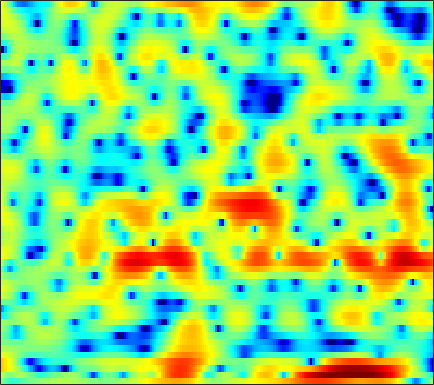

The data file committed next to this chart (first rows):
0.61415, -0.29293, -1.4908, -2.507, -3.0451, -3.3827, -3.3231, -3.0776, -2.6284, -2.1365, -1.6724, -1.3574, -0.99182, -0.66407, -0.45132, -0.20106, 0.02545, 0.17681, 0.3647, 0.56261, 0.74785, 0.8874, 1.0726, 1.258
3.366, 2.12, 0.7924, 0.156, 0.1482, 0.5344, 1.03, 1.338, 1.573, 1.594, 1.399, 1.11, 0.558, -0.167, -0.8032, -1.711, -2.596, -3.141, -3.58, -3.592, -3.248, -2.844, -2.236, -1.632
7.194, 6.679, 5.956, 5.192, 4.584, 3.723, 2.769, 1.977, 0.7987, -0.5257, -2.038, -3.272, -5.082, -7.072, -8.68, -11.04, -13.55, -15.14, -15.35, -13.38, -11.12, -9.735, -8.383, -7.64
6.923, 6.513, 5.85, 5.041, 4.328, 3.215, 1.885, 0.7211, -1.085, -3.232, -5.845, -8.171, -11.67, -14.59, -14.69, -12.67, -10.53, -9.218, -7.818, -6.68, -5.738, -5.128, -4.46, -3.938
3.982, 3.818, 3.508, 3.112, 2.756, 2.209, 1.6, 1.109, 0.4381, -0.2232, -0.8486, -1.271, -1.754, -2.115, -2.291, -2.4, -2.385, -2.317, -2.186, -2.051, -1.915, -1.829, -1.73, -1.668
1.466, 1.481, 1.432, 1.323, 1.217, 1.038, 0.8399, 0.6844, 0.4886, 0.3092, 0.1623, 0.07915, 0.002314, -0.0432, -0.06433, -0.08027, -0.08877, -0.09779, -0.1082, -0.13, -0.1734, -0.2338, -0.3449, -0.5078
0.0625, -0.007985, -0.1854, -0.4307, -0.623, -0.8536, -1.011, -1.065, -1.026, -0.8744, -0.6324, -0.4082, -0.08686, 0.2337, 0.4576, 0.7132, 0.9122, 1.025, 1.129, 1.176, 1.166, 1.111, 0.9759, 0.7711
-0.1146, -0.5835, -1.47, -2.686, -3.817, -5.512, -7.004, -7.444, -6.687, -5.015, -3.28, -2.139, -0.8864, 0.0719, 0.6428, 1.236, 1.668, 1.899, 2.105, 2.209, 2.233, 2.201, 2.098, 1.93
0.9968, 0.4822, -0.4775, -1.841, -3.181, -5.375, -7.64, -8.4, -7.131, -4.727, -2.562, -1.269, 0.03137, 0.9126, 1.339, 1.654, 1.745, 1.7, 1.551, 1.369, 1.256, 1.244, 1.317, 1.42
0.9162, 0.7849, 0.642, 0.5319, 0.4534, 0.3606, 0.3694, 0.4846, 0.7873, 1.177, 1.561, 1.792, 1.972, 1.947, 1.748, 1.153, 0.1132, -1.033, -3.098, -5.722, -7.705, -7.205, -4.744, -2.418
-5.84, -5.106, -3.599, -2.118, -1.18, -0.2058, 0.5222, 0.9326, 1.366, 1.699, 1.911, 1.978, 1.933, 1.735, 1.448, 0.8323, -0.08457, -0.9907, -2.442, -4.045, -5.019, -4.734, -3.28, -1.587
-10.13, -8.392, -5.866, -3.999, -2.994, -2.038, -1.422, -1.153, -0.9726, -0.8973, -0.8158, -0.7298, -0.5884, -0.4408, -0.3298, -0.1863, -0.0807, -0.03959, -0.01857, 0.03936, 0.203, 0.4104, 0.7679, 1.173
-0.627, -0.8203, -0.9426, -1.041, -1.214, -1.635, -2.297, -2.964, -4.115, -5.454, -6.557, -6.8, -6.073, -4.665, -3.549, -2.194, -1.112, -0.459, 0.2181, 0.756, 1.167, 1.408, 1.674, 1.909
3.176, 2.822, 2.281, 1.643, 1.063, 0.07761, -1.248, -2.511, -4.732, -7.945, -12.47, -14.34, -10.65, -6.701, -4.528, -2.42, -0.9698, -0.1729, 0.5732, 1.037, 1.254, 1.274, 1.179, 0.9949
4.1, 3.809, 3.331, 2.773, 2.32, 1.648, 0.8726, 0.2513, -0.5527, -1.259, -1.772, -1.915, -1.722, -1.228, -0.7688, -0.1634, 0.3283, 0.5965, 0.7809, 0.6996, 0.3418, -0.1188, -1.046, -2.383
3.073, 2.8, 2.407, 1.987, 1.679, 1.31, 1.014, 0.8037, 0.586, 0.4585, 0.4181, 0.4199, 0.4907, 0.6228, 0.7293, 0.8455, 0.9182, 0.9023, 0.7497, 0.4168, -0.1293, -0.7251, -1.835, -3.375
1.46, 0.8647, 0.09292, -0.5641, -0.9157, -1.093, -0.9587, -0.7268, -0.3976, -0.07373, 0.2411, 0.447, 0.6619, 0.8308, 0.9379, 1.052, 1.132, 1.134, 1.065, 0.93, 0.6765, 0.4017, -0.0444, -0.5731
0.4042, -1.301, -4.31, -7.951, -9.559, -7.867, -5.087, -3.443, -1.88, -0.9294, -0.3814, -0.09955, 0.1521, 0.3116, 0.4264, 0.6173, 0.7938, 0.9666, 1.203, 1.438, 1.594, 1.674, 1.744, 1.716
2.962, 1.549, -0.8015, -3.119, -4.16, -3.735, -2.331, -1.514, -0.9157, -0.7789, -1.103, -1.56, -2.22, -2.695, -2.804, -2.607, -2.13, -1.62, -0.8134, -0.007911, 0.8405, 1.472, 2.169, 2.665
4.913, 4.513, 3.815, 3.124, 2.674, 2.015, 1.375, 0.7944, -0.3645, -1.957, -4.28, -6.845, -11.79, -18.55, -17.46, -13.2, -11.01, -10.31, -9.537, -7.752, -5.102, -3.125, -1.004, 0.5809
3.793, 3.857, 3.768, 3.472, 3.158, 2.564, 1.722, 0.9582, -0.3092, -1.998, -4.008, -5.809, -8.399, -10.48, -11.46, -12.18, -13.25, -14.98, -18.2, -15.73, -10.06, -6.9, -3.839, -1.576
1.933, 2.282, 2.603, 2.658, 2.538, 2.238, 1.695, 1.164, 0.3167, -0.7357, -1.855, -2.729, -3.876, -4.885, -5.543, -6.221, -6.738, -6.881, -6.683, -6.038, -4.888, -3.88, -2.561, -1.293
0.7119, 1.376, 1.962, 2.292, 2.349, 2.228, 1.913, 1.531, 0.9053, 0.1613, -0.6745, -1.294, -2.108, -2.827, -3.26, -3.677, -3.87, -3.834, -3.607, -3.154, -2.545, -2.074, -1.367, -0.7144
1.391, 2.116, 2.729, 3.034, 3.106, 2.946, 2.586, 2.184, 1.476, 0.6336, -0.3749, -1.188, -2.28, -3.322, -3.947, -4.463, -4.469, -4.217, -3.602, -2.806, -2.02, -1.452, -0.7925, -0.3281
3.474, 3.78, 4.019, 4.001, 3.876, 3.517, 2.958, 2.433, 1.499, 0.3478, -1.11, -2.464, -4.671, -7.47, -10.01, -12.78, -11.65, -9.378, -6.505, -4.299, -2.652, -1.645, -0.6758, -0.07607
4.51, 4.325, 3.972, 3.502, 3.069, 2.475, 1.779, 1.207, 0.3475, -0.7508, -2.061, -3.308, -5.369, -7.937, -10.09, -12.25, -11.44, -9.725, -7.207, -5.047, -3.273, -2.167, -0.9853, -0.07944
4.575, 3.859, 2.682, 1.415, 0.4687, -0.5754, -1.191, -1.452, -1.608, -1.873, -2.357, -2.883, -3.818, -4.882, -5.7, -6.615, -7.098, -7.074, -6.436, -5.244, -3.664, -2.477, -0.9994, 0.2617
4.569, 3.268, 0.9347, -2.371, -5.867, -11.9, -10.41, -6.966, -4.162, -2.63, -2.064, -2.051, -2.528, -3.54, -4.667, -6.797, -10.01, -13.12, -14.7, -9.919, -5.649, -3.286, -0.846, 0.9374
3.956, 2.934, 1.21, -0.9012, -2.586, -4.293, -4.453, -3.743, -2.584, -1.76, -1.349, -1.346, -1.706, -2.505, -3.357, -4.84, -6.629, -7.835, -8.068, -6.468, -4.137, -2.547, -0.6878, 0.7587
2.9, 2.546, 1.983, 1.332, 0.8905, 0.352, 0.02141, -0.1415, -0.2524, -0.3743, -0.5438, -0.7583, -1.135, -1.615, -2.013, -2.521, -2.936, -3.084, -3.019, -2.647, -2.041, -1.507, -0.7788, -0.1237
2.218, 2.366, 2.416, 2.337, 2.208, 1.984, 1.699, 1.465, 1.1, 0.703, 0.2247, -0.1574, -0.7046, -1.236, -1.609, -2.023, -2.266, -2.326, -2.273, -2.051, -1.767, -1.507, -1.223, -0.9983
2.378, 2.803, 3.143, 3.301, 3.292, 3.178, 2.91, 2.635, 2.139, 1.512, 0.738, 0.0736, -0.9249, -1.995, -2.76, -3.582, -3.962, -3.931, -3.51, -2.898, -2.287, -1.933, -1.642, -1.608
3.127, 3.519, 3.859, 4.015, 4.027, 3.904, 3.627, 3.321, 2.761, 1.986, 0.9607, -0.02879, -1.746, -4.071, -6.427, -10.53, -13.25, -10.98, -7.141, -4.494, -2.754, -1.972, -1.398, -1.392
2.79, 2.983, 3.145, 3.158, 3.121, 2.939, 2.712, 2.462, 2.069, 1.524, 0.7888, 0.04442, -1.226, -2.936, -4.484, -6.627, -7.563, -6.765, -4.656, -2.745, -1.352, -0.6619, -0.1651, -0.1414
0.6134, 0.6241, 0.4605, 0.163, -0.1317, -0.4648, -0.6863, -0.7295, -0.6687, -0.5314, -0.428, -0.4062, -0.4687, -0.633, -0.7595, -0.8308, -0.7231, -0.4732, 0.02427, 0.5635, 1.014, 1.274, 1.41, 1.343
-2.025, -2.193, -2.914, -4.149, -5.454, -7.206, -8.165, -7.606, -5.954, -4.198, -2.747, -1.847, -0.8996, -0.1079, 0.3884, 0.9759, 1.51, 1.878, 2.275, 2.596, 2.787, 2.821, 2.718, 2.439
-2.921, -3.066, -3.925, -5.762, -7.977, -12.55, -17.18, -14.07, -9.359, -6.482, -4.467, -3.304, -1.914, -0.6278, 0.2796, 1.376, 2.316, 2.888, 3.466, 3.821, 3.949, 3.865, 3.553, 2.969
-1.104, -0.9883, -1.252, -1.981, -2.692, -3.75, -4.669, -5.104, -5.575, -5.969, -6.387, -6.32, -5.165, -3.119, -1.435, 0.5638, 2.142, 3.044, 3.917, 4.388, 4.495, 4.357, 3.847, 2.975
1.112, 1.294, 1.254, 0.9577, 0.5879, -0.1542, -1.101, -2.042, -3.747, -6.357, -11.09, -18.08, -13.93, -6.562, -3.355, -0.473, 1.483, 2.502, 3.412, 3.881, 3.949, 3.766, 3.186, 2.223
1.689, 1.836, 1.87, 1.746, 1.538, 1.11, 0.5365, -0.0337, -0.9145, -1.857, -2.671, -2.95, -2.663, -1.756, -0.8788, 0.253, 1.169, 1.678, 2.104, 2.264, 2.165, 1.915, 1.361, 0.5287
1.254, 1.388, 1.504, 1.554, 1.52, 1.444, 1.279, 1.119, 0.9008, 0.6826, 0.5248, 0.4721, 0.4896, 0.6039, 0.703, 0.8209, 0.848, 0.8039, 0.6114, 0.3124, -0.05785, -0.3721, -0.8112, -1.298
0.4357, 0.5722, 0.7543, 0.9227, 1.063, 1.241, 1.408, 1.543, 1.689, 1.796, 1.87, 1.883, 1.839, 1.703, 1.514, 1.111, 0.5199, -0.07092, -1.02, -2.103, -3.115, -3.609, -3.79, -3.472
-1.397, -1.348, -1.212, -0.9492, -0.6373, -0.1376, 0.4809, 0.9537, 1.543, 2.059, 2.44, 2.623, 2.705, 2.56, 2.294, 1.671, 0.6809, -0.3813, -2.359, -5.31, -9.988, -14.84, -12.57, -7.173
-6.486, -6.811, -7.061, -6.835, -6.277, -4.951, -3.335, -2.153, -0.7049, 0.4717, 1.36, 1.844, 2.239, 2.351, 2.248, 1.857, 1.136, 0.3668, -1.01, -2.752, -4.587, -5.464, -5.055, -3.274
-15.07, -15.72, -18.03, -23.15, -21.89, -14.21, -9.311, -6.679, -4.122, -2.273, -0.9344, -0.2073, 0.4714, 0.8793, 1.016, 1.017, 0.8368, 0.6126, 0.2496, -0.1145, -0.3495, -0.3646, -0.1174, 0.4116
-17.51, -15.97, -15.22, -14.8, -13.75, -11.16, -8.395, -6.597, -4.623, -3.097, -1.987, -1.366, -0.7626, -0.3572, -0.1416, 0.04547, 0.1673, 0.2251, 0.2883, 0.3647, 0.4929, 0.6403, 0.94, 1.356
-7.848, -7.587, -7.065, -6.384, -5.744, -4.809, -3.862, -3.181, -2.406, -1.878, -1.563, -1.44, -1.383, -1.363, -1.296, -1.112, -0.8449, -0.6271, -0.3691, -0.1553, 0.02311, 0.166, 0.4325, 0.8545
-0.9597, -1.002, -0.8758, -0.5804, -0.3311, 0.0006143, 0.2697, 0.3796, 0.2974, -0.108, -0.8782, -1.722, -3.099, -4.343, -4.75, -4.226, -3.102, -2.301, -1.601, -1.393, -1.634, -2.002, -2.455, -2.309
1.322, 1.258, 1.411, 1.761, 2.049, 2.393, 2.598, 2.567, 2.193, 1.379, -0.09063, -1.8, -5.418, -12.51, -21.96, -10.11, -5.2, -3.304, -2.126, -2.137, -3.354, -5.315, -10.89, -28.1
-3.282, -3.353, -2.39, -0.9201, 0.1481, 1.323, 2.108, 2.416, 2.48, 2.151, 1.429, 0.6566, -0.5346, -1.591, -2.014, -1.884, -1.319, -0.9066, -0.5859, -0.7016, -1.266, -1.908, -2.704, -2.893
-17.15, -21.94, -9.837, -4.887, -2.567, -0.4961, 0.8202, 1.472, 1.975, 2.116, 2.009, 1.812, 1.474, 1.139, 0.9444, 0.7799, 0.7047, 0.6739, 0.6207, 0.5219, 0.3654, 0.2346, 0.08103, 0.003346
-4.59, -4.434, -3.503, -2.139, -1.131, 0.05144, 0.9334, 1.403, 1.786, 1.933, 1.894, 1.777, 1.536, 1.252, 1.043, 0.792, 0.6069, 0.5169, 0.4323, 0.3963, 0.3833, 0.3688, 0.3006, 0.1823
-0.5095, -0.193, 0.2945, 0.8204, 1.2, 1.627, 1.933, 2.046, 2.046, 1.891, 1.568, 1.236, 0.6993, 0.1075, -0.3353, -0.8476, -1.187, -1.289, -1.217, -0.9795, -0.6696, -0.4501, -0.2293, -0.1652
1.679, 2.084, 2.489, 2.76, 2.888, 2.925, 2.825, 2.653, 2.281, 1.723, 0.966, 0.2499, -0.906, -2.297, -3.467, -5.016, -6.1, -6.217, -5.366, -4.002, -2.67, -1.833, -0.9658, -0.4323
3.067, 3.379, 3.583, 3.585, 3.47, 3.195, 2.769, 2.367, 1.702, 0.8595, -0.1804, -1.134, -2.725, -4.863, -7.075, -11.53, -21.86, -24.32, -12.14, -7.393, -4.506, -2.993, -1.53, -0.5352
3.955, 3.885, 3.614, 3.169, 2.73, 2.059, 1.305, 0.6931, -0.1678, -1.064, -2.013, -2.768, -3.884, -5.142, -6.145, -7.439, -8.234, -8.159, -7.103, -5.512, -3.897, -2.772, -1.504, -0.4696
4.617, 4.022, 3.064, 1.938, 1.019, -0.2783, -1.544, -2.446, -3.507, -4.364, -5.037, -5.416, -5.768, -5.955, -5.97, -5.906, -5.677, -5.382, -4.86, -4.167, -3.357, -2.671, -1.685, -0.6377
4.992, 3.875, 2.099, -0.01245, -1.768, -4.301, -6.818, -8.419, -9.861, -10.61, -10.89, -10.8, -10.17, -9.109, -8.241, -7.096, -6.164, -5.649, -5.235, -5.095, -5.067, -4.962, -4.199, -2.614
